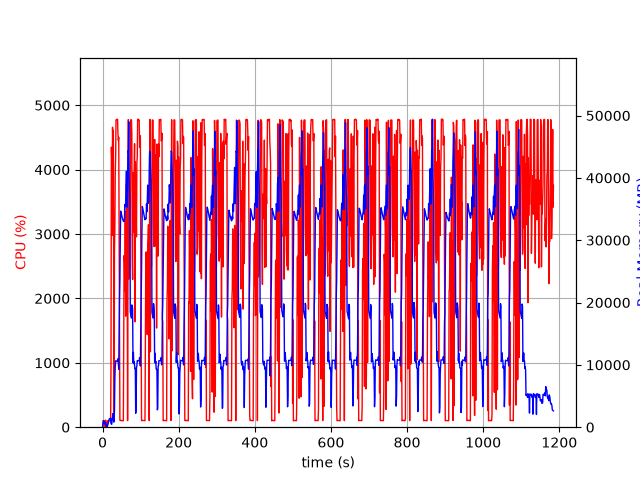

Data behind this chart, as committed beside it:
elapsed_time, nproc, cpu, mem_real, mem_virtual
4.124641418457031e-05, 1, 0.0, 7.816, 27665
1.006, 5, 30.8, 406.2, 9628
2.013, 5, 100.1, 1061, 13944
3.022, 5, 101.2, 984.1, 10328
4.03, 3, 100.2, 641, 5259
5.038, 3, 100.2, 732.7, 5371
6.046, 3, 99.2, 880.5, 5507
7.054, 4, 2.0, 434.3, 9719
8.061, 6, 110.1, 733.7, 18296
9.069, 3, 0.0, 329.1, 4773
10.08, 3, 1.0, 267.1, 4720
11.08, 3, 3.0, 299.8, 4772
12.09, 1, 7.9, 56.61, 696.1
13.1, 1, 100.2, 210.6, 1332
14.11, 1, 99.2, 432.6, 1972
15.12, 1, 100.1, 686.6, 3252
16.12, 1, 100.3, 968.6, 3252
17.13, 1, 100.0, 1201, 5818
18.14, 1, 99.0, 1379, 5306
19.16, 1, 100.0, 1379, 5306
20.16, 1, 100.0, 1379, 5306
21.17, 1, 100.1, 1379, 5306
22.18, 1, 940.4, 572.1, 33768
23.21, 1, 4349, 503.3, 33790
24.23, 1, 4145, 467.5, 33820
25.23, 1, 2977, 1447, 34376
26.24, 1, 4659, 1667, 34376
27.26, 1, 4370, 2179, 34376
28.28, 1, 4609, 1413, 34376
29.3, 1, 2166, 811.3, 35436
30.31, 1, 100.2, 889.3, 35436
31.32, 1, 2731, 2751, 34996
32.34, 1, 3081, 7872, 38078
33.36, 1, 3933, 9746, 45770
34.38, 1, 4182, 10644, 45770
35.4, 1, 4772, 10624, 45770
36.42, 1, 4778, 10622, 45770
37.44, 1, 4780, 10614, 45770
38.46, 1, 4778, 10614, 45770
39.48, 1, 4783, 10614, 45770
40.5, 1, 4554, 10979, 45770
41.51, 1, 4453, 10347, 45770
42.53, 1, 4502, 9275, 46970
43.55, 1, 3016, 15715, 60828
44.56, 1, 1648, 20422, 60828
45.57, 1, 110.1, 23524, 81308
46.57, 1, 103.2, 30062, 81308
47.58, 1, 105.2, 34671, 81308
48.59, 1, 103.2, 34484, 81308
49.6, 1, 104.1, 34223, 81308
50.61, 1, 102.3, 33941, 81308
51.61, 1, 103.1, 33616, 81308
52.62, 1, 100.2, 33454, 81308
53.63, 1, 101.2, 33250, 81308
54.64, 1, 99.2, 33082, 81308
55.65, 1, 1425, 33130, 81308
56.66, 1, 2666, 32996, 81308
57.67, 1, 2544, 33545, 81308
58.69, 1, 2115, 35748, 81308
59.72, 1, 3346, 35387, 81308
... 1,108 more rows
